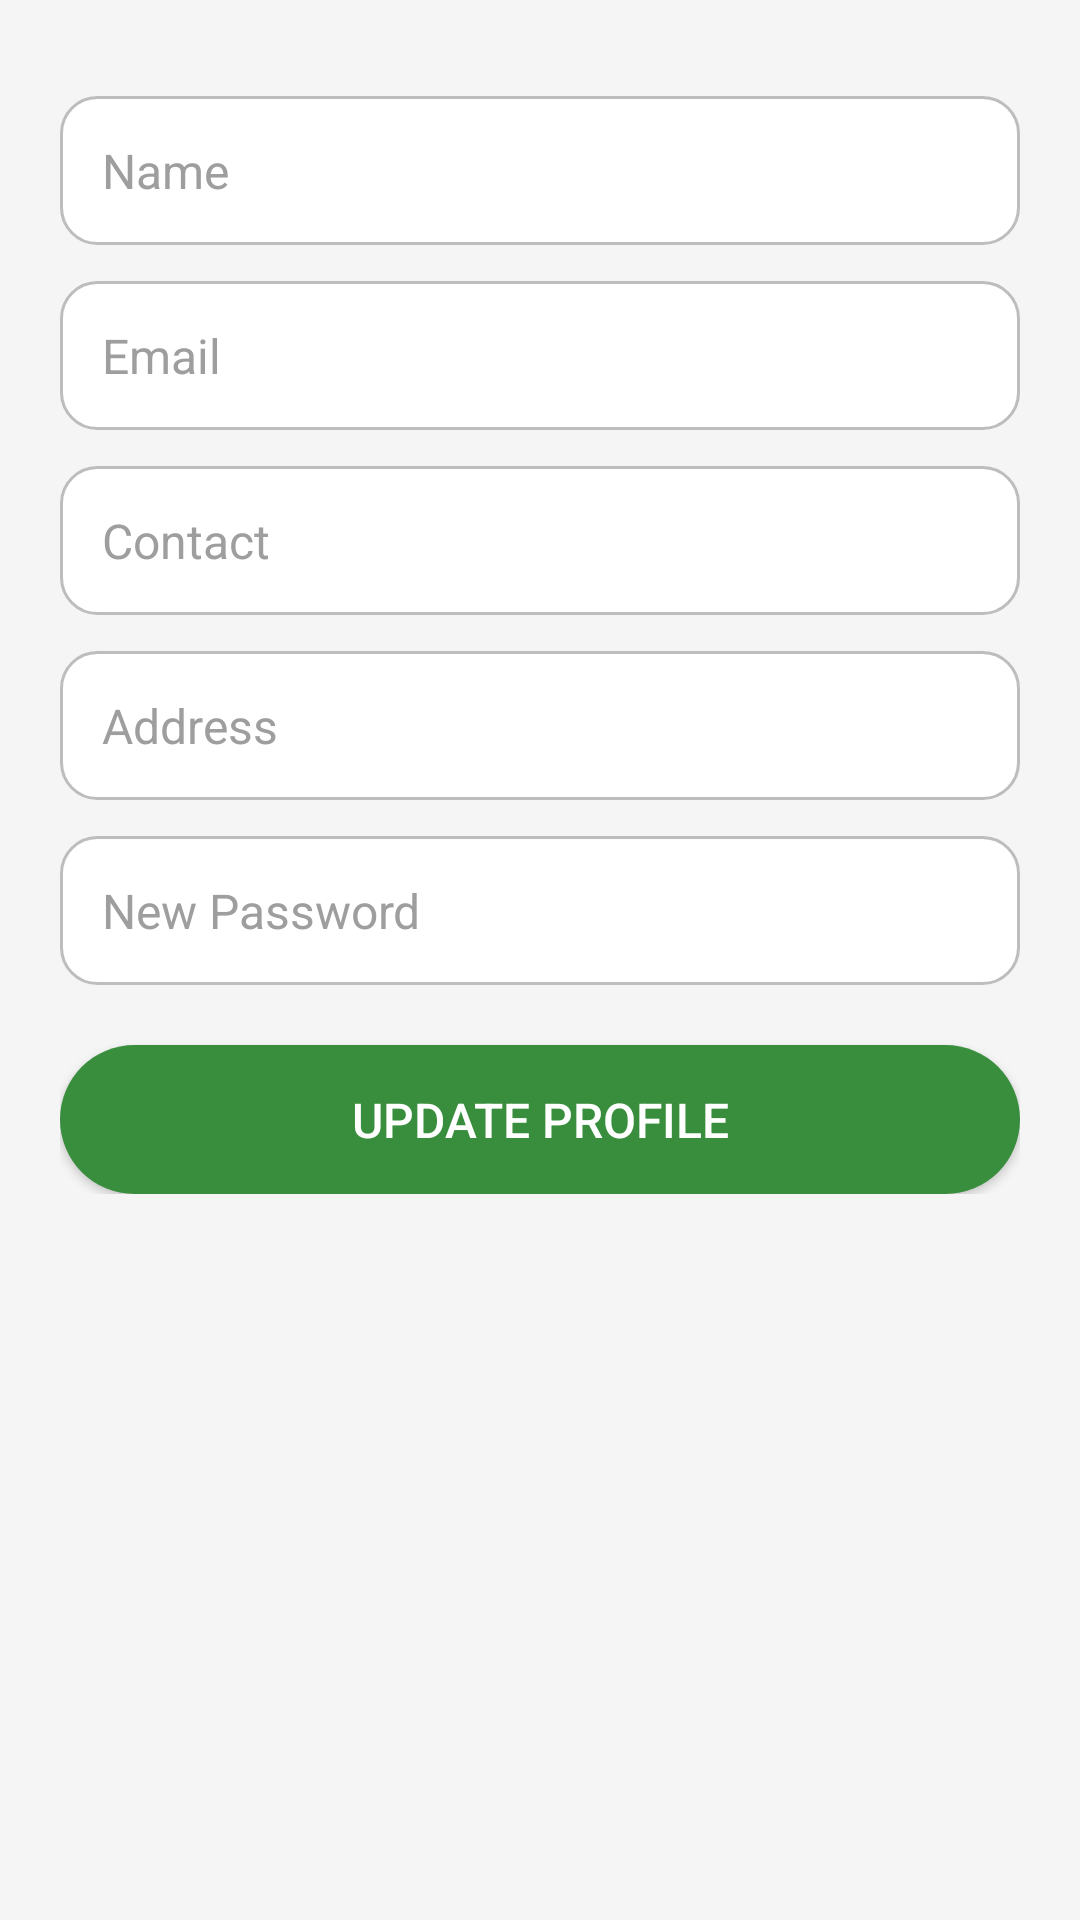

This screen was rendered from an Android layout file. Write that file and the resources it references.
<!-- AndroidManifest.xml: application theme Theme.SmartKrishi -->
<!-- res/layout/profile_fragment.xml -->
<ScrollView xmlns:android="http://schemas.android.com/apk/res/android"
    android:layout_width="match_parent"
    android:layout_height="match_parent"
    android:background="#F5F5F5">

    <LinearLayout
        android:layout_width="match_parent"
        android:layout_height="wrap_content"
        android:orientation="vertical"
        android:padding="20dp">

        
        <EditText
            android:id="@+id/editName"
            android:layout_width="match_parent"
            android:layout_height="wrap_content"
            android:hint="Name"
            android:background="@drawable/edittext_rounded"
            android:padding="14dp"
            android:textColor="#212121"
            android:textColorHint="#9E9E9E"
            android:textSize="16sp"
            android:layout_marginTop="12dp" />

        
        <EditText
            android:id="@+id/editEmail"
            android:layout_width="match_parent"
            android:layout_height="wrap_content"
            android:hint="Email"
            android:inputType="textEmailAddress"
            android:background="@drawable/edittext_rounded"
            android:padding="14dp"
            android:textColor="#212121"
            android:textColorHint="#9E9E9E"
            android:textSize="16sp"
            android:layout_marginTop="12dp" />

        
        <EditText
            android:id="@+id/editContact"
            android:layout_width="match_parent"
            android:layout_height="wrap_content"
            android:hint="Contact"
            android:inputType="phone"
            android:background="@drawable/edittext_rounded"
            android:padding="14dp"
            android:textColor="#212121"
            android:textColorHint="#9E9E9E"
            android:textSize="16sp"
            android:layout_marginTop="12dp" />

        
        <EditText
            android:id="@+id/editAddress"
            android:layout_width="match_parent"
            android:layout_height="wrap_content"
            android:hint="Address"
            android:inputType="textPostalAddress"
            android:background="@drawable/edittext_rounded"
            android:padding="14dp"
            android:textColor="#212121"
            android:textColorHint="#9E9E9E"
            android:textSize="16sp"
            android:layout_marginTop="12dp" />

        
        <EditText
            android:id="@+id/editPassword"
            android:layout_width="match_parent"
            android:layout_height="wrap_content"
            android:hint="New Password"
            android:inputType="textPassword"
            android:background="@drawable/edittext_rounded"
            android:padding="14dp"
            android:textColor="#212121"
            android:textColorHint="#9E9E9E"
            android:textSize="16sp"
            android:layout_marginTop="12dp" />

        
        <Button
            android:id="@+id/btnUpdateProfile"
            android:layout_width="match_parent"
            android:layout_height="wrap_content"
            android:text="Update Profile"
            android:textColor="#FFFFFF"
            android:background="@drawable/button_rounded_green"
            android:layout_marginTop="20dp"
            android:padding="14dp"
            android:textSize="16sp" />

    </LinearLayout>
</ScrollView>
<!-- resources referenced by this layout -->
<resources>
  <!-- drawable button_rounded_green (drawable) -->
  <selector xmlns:android="http://schemas.android.com/apk/res/android">
      <item android:state_pressed="true">
          <shape android:shape="rectangle">
              <solid android:color="#2E7D32"/>
              <corners android:radius="25dp"/>
          </shape>
      </item>
      <item>
          <shape android:shape="rectangle">
              <solid android:color="#388E3C"/>
              <corners android:radius="25dp"/>
          </shape>
      </item>
  </selector>
  <!-- drawable edittext_rounded (drawable) -->
  <shape xmlns:android="http://schemas.android.com/apk/res/android" android:shape="rectangle">
      <solid android:color="#FFFFFF"/>
      <corners android:radius="12dp"/>
      <stroke android:width="1dp" android:color="#BDBDBD"/>
      <padding android:left="10dp" android:top="10dp" android:right="10dp" android:bottom="10dp"/>
  </shape>
  <style name="Theme.SmartKrishi" parent="Theme.MaterialComponents.DayNight.DarkActionBar">
          
          <item name="colorPrimary">@color/purple_500</item>
          <item name="colorPrimaryVariant">@color/purple_700</item>
          <item name="colorOnPrimary">@color/white</item>
          
          <item name="colorSecondary">@color/teal_200</item>
          <item name="colorSecondaryVariant">@color/teal_700</item>
          <item name="colorOnSecondary">@color/black</item>
          
          <item name="android:statusBarColor">?attr/colorPrimaryVariant</item>
          
      </style>
  <color name="purple_500">#FF6200EE</color>
  <color name="purple_700">#FF3700B3</color>
  <color name="white">#FFFFFFFF</color>
  <color name="teal_200">#FF03DAC5</color>
  <color name="teal_700">#FF018786</color>
  <color name="black">#FF000000</color>
</resources>
